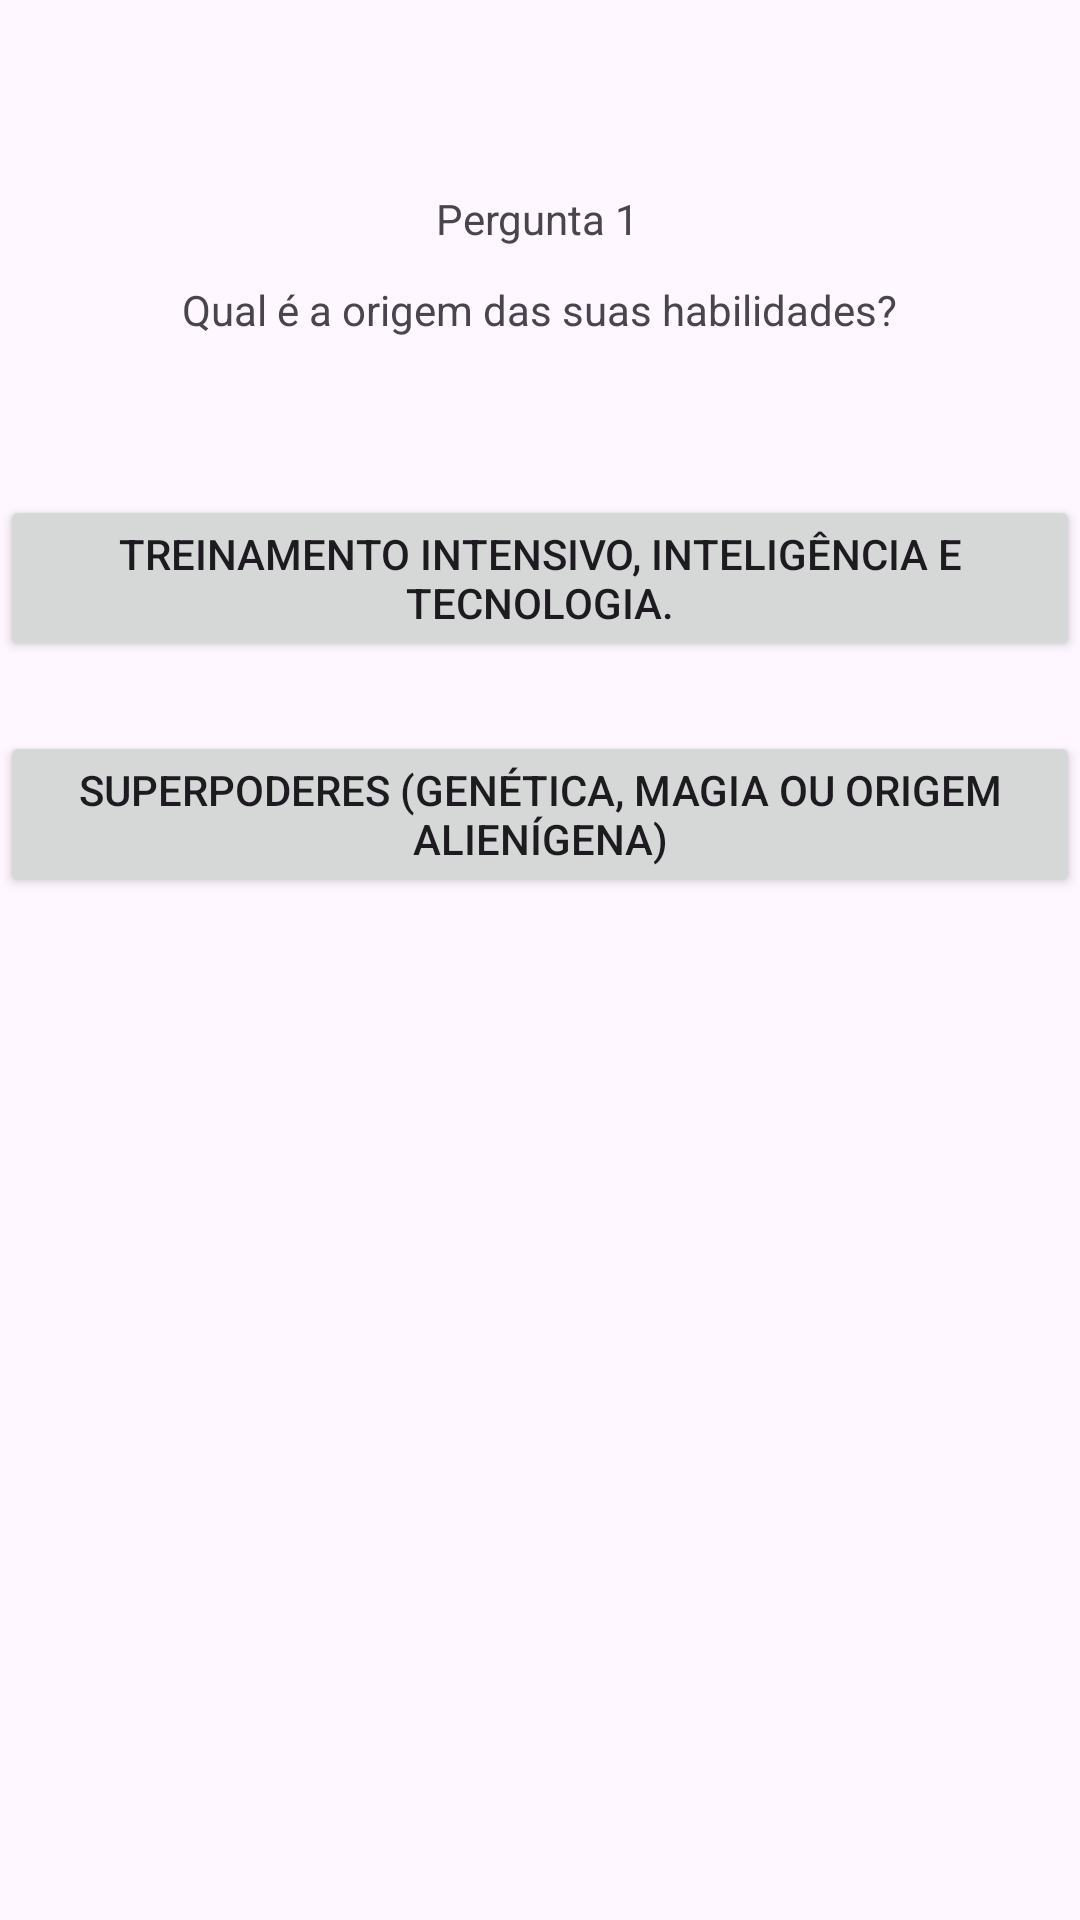

Layout XML and referenced resources for this Android screen:
<!-- AndroidManifest.xml: application theme Theme.Seuheroi -->
<!-- res/layout/activity_pergunta1.xml -->
<?xml version="1.0" encoding="utf-8"?>
<androidx.constraintlayout.widget.ConstraintLayout xmlns:android="http://schemas.android.com/apk/res/android"
    xmlns:app="http://schemas.android.com/apk/res-auto"
    xmlns:tools="http://schemas.android.com/tools"
    android:id="@+id/main"
    android:layout_width="match_parent"
    android:layout_height="match_parent"
    tools:context=".Pergunta1">

    <TextView
        android:id="@+id/textView2"
        android:layout_width="wrap_content"
        android:layout_height="wrap_content"
        android:text="Pergunta 1"
        app:layout_constraintBottom_toBottomOf="parent"
        app:layout_constraintEnd_toEndOf="parent"
        app:layout_constraintHorizontal_bias="0.498"
        app:layout_constraintStart_toStartOf="parent"
        app:layout_constraintTop_toTopOf="parent"
        app:layout_constraintVertical_bias="0.102" />

    <TextView
        android:id="@+id/textView3"
        android:layout_width="wrap_content"
        android:layout_height="wrap_content"
        android:text="Qual é a origem das suas habilidades?"
        app:layout_constraintBottom_toBottomOf="parent"
        app:layout_constraintEnd_toEndOf="parent"
        app:layout_constraintHorizontal_bias="0.498"
        app:layout_constraintStart_toStartOf="parent"
        app:layout_constraintTop_toTopOf="parent"
        app:layout_constraintVertical_bias="0.151" />

    <Button
        android:id="@+id/opcao1"
        android:layout_width="wrap_content"
        android:layout_height="wrap_content"
        android:text="Treinamento intensivo, inteligência e tecnologia."
        app:layout_constraintBottom_toBottomOf="parent"
        app:layout_constraintEnd_toEndOf="parent"
        app:layout_constraintHorizontal_bias="0.498"
        app:layout_constraintStart_toStartOf="parent"
        app:layout_constraintTop_toTopOf="parent"
        app:layout_constraintVertical_bias="0.282" />

    <Button
        android:id="@+id/opcao2"
        android:layout_width="wrap_content"
        android:layout_height="wrap_content"
        android:text="Superpoderes (genética, magia ou origem alienígena)"
        app:layout_constraintBottom_toBottomOf="parent"
        app:layout_constraintEnd_toEndOf="parent"
        app:layout_constraintHorizontal_bias="0.498"
        app:layout_constraintStart_toStartOf="parent"
        app:layout_constraintTop_toTopOf="parent"
        app:layout_constraintVertical_bias="0.417" />
</androidx.constraintlayout.widget.ConstraintLayout>
<!-- resources referenced by this layout -->
<resources>
  <style name="Theme.Seuheroi" parent="Base.Theme.Seuheroi" />
  <style name="Base.Theme.Seuheroi" parent="Theme.Material3.DayNight.NoActionBar">
          
          
      </style>
</resources>
